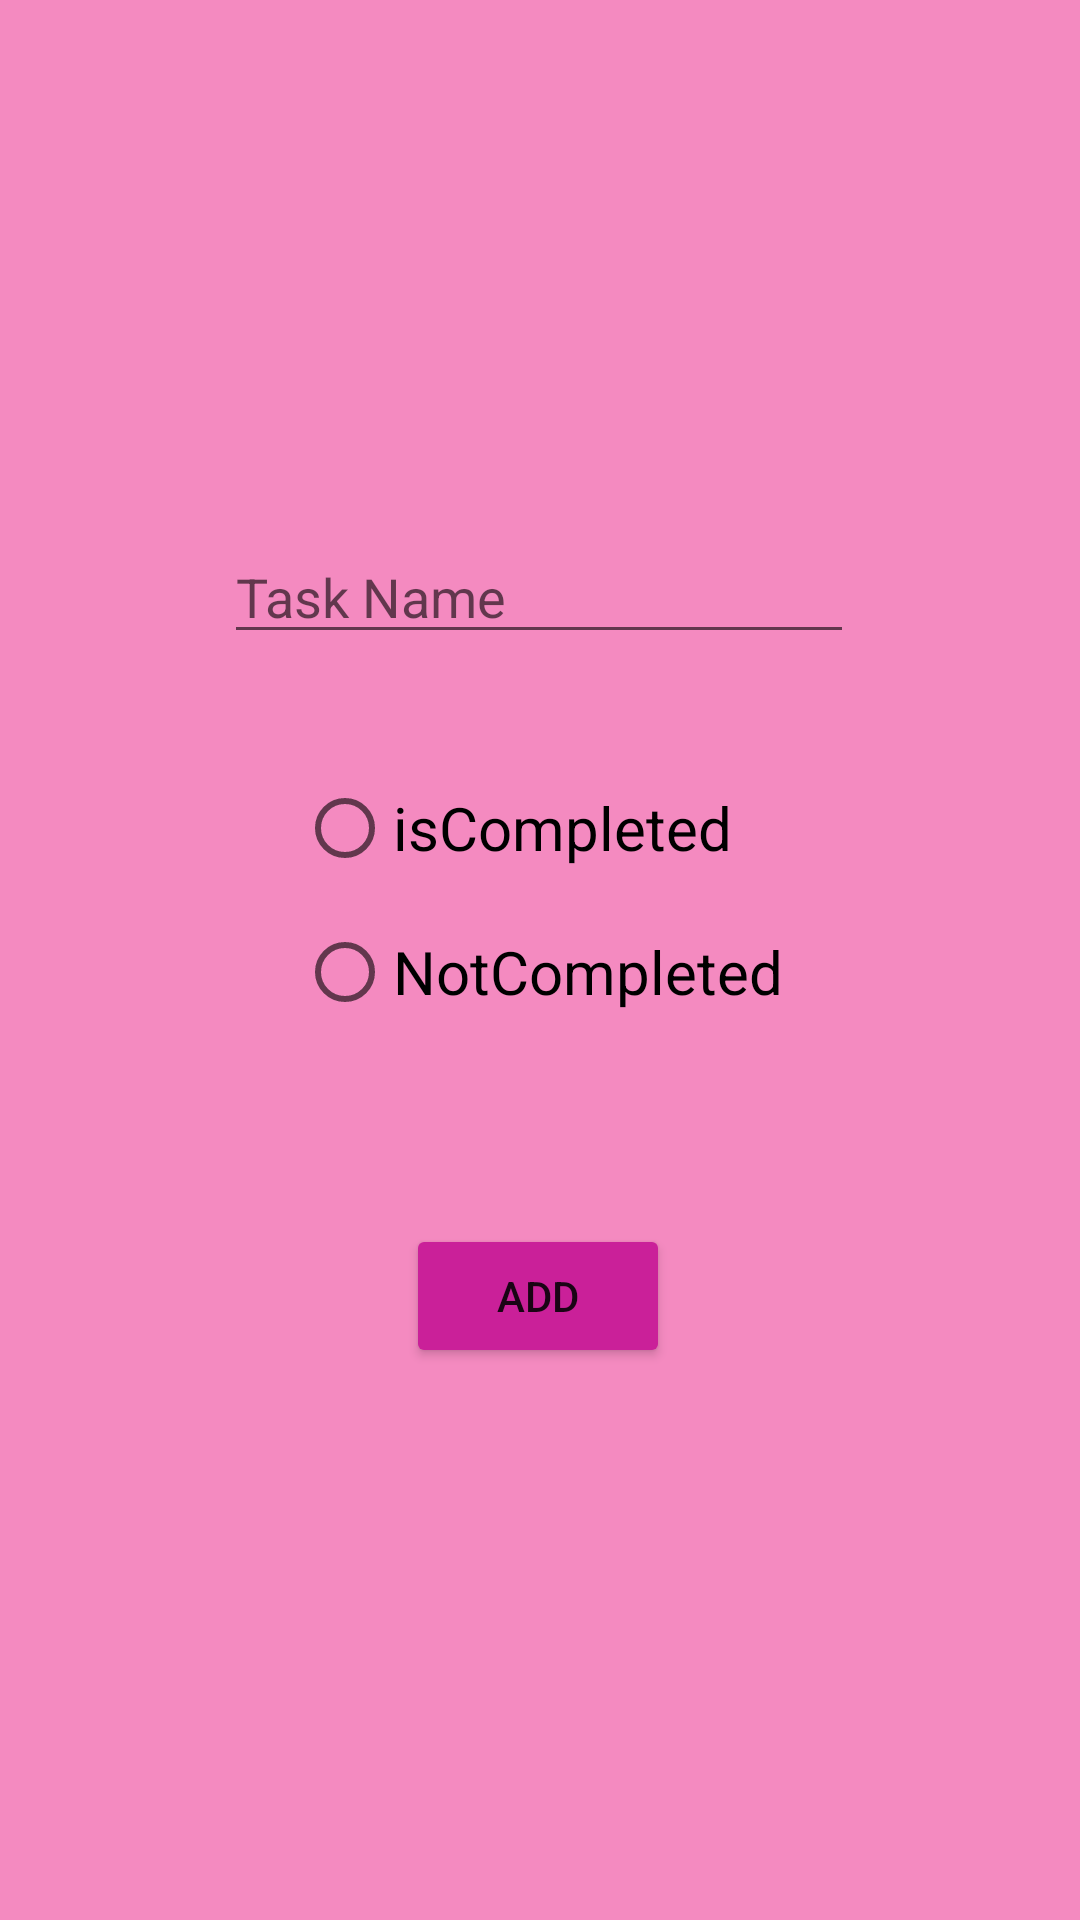

Layout XML and referenced resources for this Android screen:
<!-- AndroidManifest.xml: application theme Theme.Prooject3 -->
<!-- res/layout/activity_add.xml -->
<?xml version="1.0" encoding="utf-8"?>
<androidx.constraintlayout.widget.ConstraintLayout xmlns:android="http://schemas.android.com/apk/res/android"
    xmlns:app="http://schemas.android.com/apk/res-auto"
    xmlns:tools="http://schemas.android.com/tools"
    android:layout_width="match_parent"
    android:layout_height="match_parent"
    android:background="@color/pink"
    tools:context=".AddActivity">


    <Button
        android:id="@+id/add"
        android:layout_width="wrap_content"
        android:layout_height="wrap_content"
        android:layout_marginBottom="184dp"
        android:backgroundTint="@color/pink2"
        android:text="Add"
        app:layout_constraintBottom_toBottomOf="parent"
        app:layout_constraintEnd_toEndOf="parent"
        app:layout_constraintHorizontal_bias="0.498"
        app:layout_constraintStart_toStartOf="parent" />

    <EditText
        android:id="@+id/taskname"
        android:layout_width="wrap_content"
        android:layout_height="wrap_content"
        android:ems="10"
        android:hint="Task Name"
        android:inputType="textPersonName"
        app:layout_constraintBottom_toTopOf="@+id/add"
        app:layout_constraintEnd_toEndOf="parent"
        app:layout_constraintHorizontal_bias="0.497"
        app:layout_constraintStart_toStartOf="parent"
        app:layout_constraintTop_toTopOf="parent"
        app:layout_constraintVertical_bias="0.482" />

    <RadioGroup
        android:id="@+id/status"
        android:layout_width="wrap_content"
        android:layout_height="wrap_content"
        app:layout_constraintBottom_toTopOf="@+id/add"
        app:layout_constraintEnd_toEndOf="parent"
        app:layout_constraintStart_toStartOf="parent">
        <RadioButton
            android:id="@+id/complete"
            android:layout_width="wrap_content"
            android:layout_height="wrap_content"
            android:layout_marginTop="40dp"
            android:text="isCompleted"
            android:textSize="20sp"
            app:layout_constraintEnd_toEndOf="parent"
            app:layout_constraintHorizontal_bias="0.469"
            app:layout_constraintStart_toStartOf="parent"
            app:layout_constraintTop_toBottomOf="@+id/taskname" />

        <RadioButton
            android:id="@+id/notcomp"
            android:layout_width="wrap_content"
            android:layout_height="wrap_content"
            android:layout_marginBottom="60dp"
            android:text="NotCompleted"
            android:textSize="20sp"
            app:layout_constraintBottom_toTopOf="@+id/add"
            app:layout_constraintEnd_toEndOf="parent"
            app:layout_constraintHorizontal_bias="0.497"
            app:layout_constraintStart_toStartOf="parent"
            app:layout_constraintTop_toBottomOf="@+id/complete"
            app:layout_constraintVertical_bias="0.0" />
    </RadioGroup>

    <TextView
        android:id="@+id/statusDisplay"
        android:layout_width="wrap_content"
        android:layout_height="wrap_content"
        android:text=""
        android:textSize="25dp"
        app:layout_constraintBottom_toTopOf="@+id/add"
        app:layout_constraintEnd_toEndOf="parent"
        app:layout_constraintHorizontal_bias="0.498"
        app:layout_constraintStart_toStartOf="parent"
        app:layout_constraintTop_toBottomOf="@+id/taskname"
        app:layout_constraintVertical_bias="0.092" />

</androidx.constraintlayout.widget.ConstraintLayout>
<!-- resources referenced by this layout -->
<resources>
  <color name="pink">#F48AC0</color>
  <color name="pink2">#CA2099</color>
  <style name="Theme.Prooject3" parent="Theme.MaterialComponents.DayNight.NoActionBar">
          
          <item name="colorPrimary">@color/purple_500</item>
          <item name="colorPrimaryVariant">@color/purple_700</item>
          <item name="colorOnPrimary">@color/white</item>
          
          <item name="colorSecondary">@color/teal_200</item>
          <item name="colorSecondaryVariant">@color/teal_700</item>
          <item name="colorOnSecondary">@color/black</item>
          
          <item name="android:statusBarColor">?attr/colorPrimaryVariant</item>
          
      </style>
  <color name="purple_500">#FF6200EE</color>
  <color name="purple_700">#FF3700B3</color>
  <color name="white">#FFFFFFFF</color>
  <color name="teal_200">#FF03DAC5</color>
  <color name="teal_700">#FF018786</color>
  <color name="black">#FF000000</color>
</resources>
